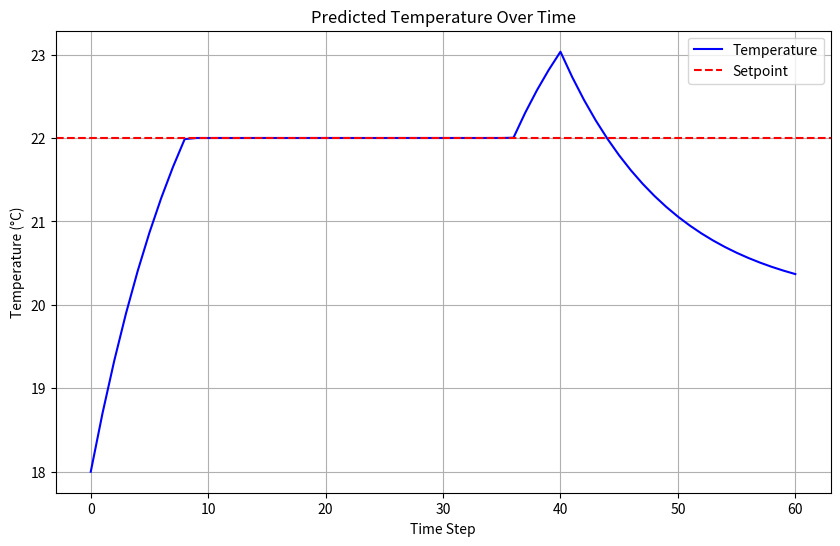

Python code for this plot:
import numpy as np
from scipy.optimize import minimize
import time


def cost_function(u, T_initial, T_setpoint, prediction_horizon, control_horizon, a, b, T_out):
    T_predicted = T_initial
    cost = 0
    for k in range(prediction_horizon):
        if k < control_horizon:
            T_predicted = T_predicted + a * u[k] + b * (T_out - T_predicted)
        else:
            # T_predicted = T_predicted + b * (T_out - T_predicted)  # Assume u[k] = 0 beyond control horizon
            T_predicted = T_predicted + a * u[-1] + b * (T_out - T_predicted)  # Assume u stays constant beyond control horizon
        cost += (T_predicted - T_setpoint) ** 2
    return cost


def main_script():
    # Model parameters
    a = 2
    b = 0.1
    T_out = 7  # Outdoor temperature

    # Initial conditions
    T_initial = 18  # Initial room temperature
    T_setpoint = 22  # Desired room temperature

    # for i in range(3):
    # Prediction and control horizons
    prediction_horizon = 60
    control_horizon = 40

    # Constraints
    bounds = [(0, 1)] * control_horizon

    # Initial control actions
    u_initial = [0.5] * control_horizon

    # Optimize control actions

    start_time = time.time()
    result = minimize(cost_function, u_initial, args=(T_initial, T_setpoint, prediction_horizon, control_horizon, a, b, T_out), bounds=bounds)

    # Optimal control actions
    optimal_control_actions = result.x

    print("Optimal Control Actions:", optimal_control_actions)
    print(f"time taken: {time.time() - start_time:.2f} seconds")


def alternative_main():
    import numpy as np
    from scipy.optimize import minimize
    import time
    import matplotlib.pyplot as plt

    # Cost function
    def cost_function(u, T_initial, T_setpoint, prediction_horizon, control_horizon, a, b, T_out):
        T_predicted = T_initial
        cost = 0
        T_history = [T_initial]
        for k in range(prediction_horizon):
            if k < control_horizon:
                T_predicted = T_predicted + a * u[k] + b * (T_out - T_predicted)
            else:
                T_predicted = T_predicted + b * (T_out - T_predicted)  # Assume u[k] = 0 beyond control horizon
            T_history.append(T_predicted)
            cost += (T_predicted - T_setpoint) ** 2
        return cost, T_history

    def mc():
        # Model parameters
        a = 0.5
        b = 0.1
        T_out = 20  # Outdoor temperature

        # Initial conditions
        T_initial = 18  # Initial room temperature
        T_setpoint = 22  # Desired room temperature

        # Prediction and control horizons
        prediction_horizon = 60
        control_horizon = 40

        # Constraints
        bounds = [(0, 1)] * control_horizon

        # Initial control actions
        u_initial = [0.5] * control_horizon

        # Optimize control actions
        start_time = time.time()
        result = minimize(lambda u: cost_function(u, T_initial, T_setpoint, prediction_horizon, control_horizon, a, b, T_out)[0],
                          u_initial, bounds=bounds)

        # Optimal control actions
        optimal_control_actions = result.x

        # Calculate the temperature history with optimal control actions
        _, T_history = cost_function(optimal_control_actions, T_initial, T_setpoint, prediction_horizon, control_horizon, a, b, T_out)

        print("Optimal Control Actions:", optimal_control_actions)
        print(f"Time taken: {time.time() - start_time:.2f} seconds")

        # Plotting
        plt.figure(figsize=(10, 6))
        time_steps = np.arange(prediction_horizon + 1)
        plt.plot(time_steps, T_history, 'b-', label='Temperature')
        plt.axhline(y=T_setpoint, color='r', linestyle='--', label='Setpoint')
        plt.xlabel('Time Step')
        plt.ylabel('Temperature (°C)')
        plt.title('Predicted Temperature Over Time')
        plt.legend()
        plt.grid(True)
        plt.show()

    mc()

if __name__ == "__main__":
    alternative_main()
#    main_script()
